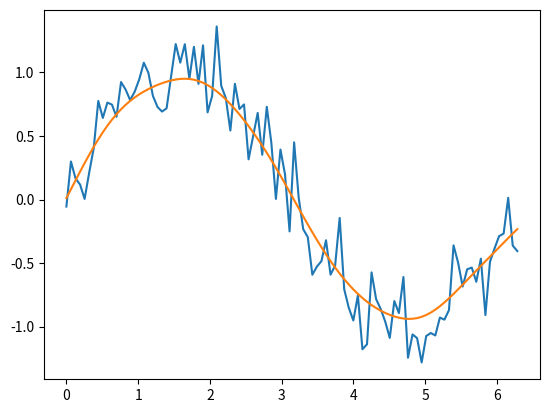

Generate this figure with matplotlib:
import math
import numpy as np
from scipy import linalg

def lowess(x,y):
    
    n = len(x)
    yest = np.zeros(n)
    w = np.array([np.exp(- (x - x[i])**2/(2*0.4*0.4)) for i in range(n)])   
    
    for i in range(n):
        weights = w[:, i]
              
        b = np.array([np.sum(weights * y), np.sum(weights * y * x)])
        
        A = np.array([[np.sum(weights), np.sum(weights * x)],
                    [np.sum(weights * x), np.sum(weights * x * x)]])
        
        theta = linalg.solve(A, b)
        
        yest[i] = theta[0] + theta[1] * x[i] 
        
    return yest 

x = np.linspace(0,2*math.pi,100)
y = np.sin(x) + 0.2*np.random.randn(100)
yest = lowess(x,y)

import matplotlib.pyplot as pl
pl.plot(x,y)
pl.plot(x,yest)
pl.show() 
